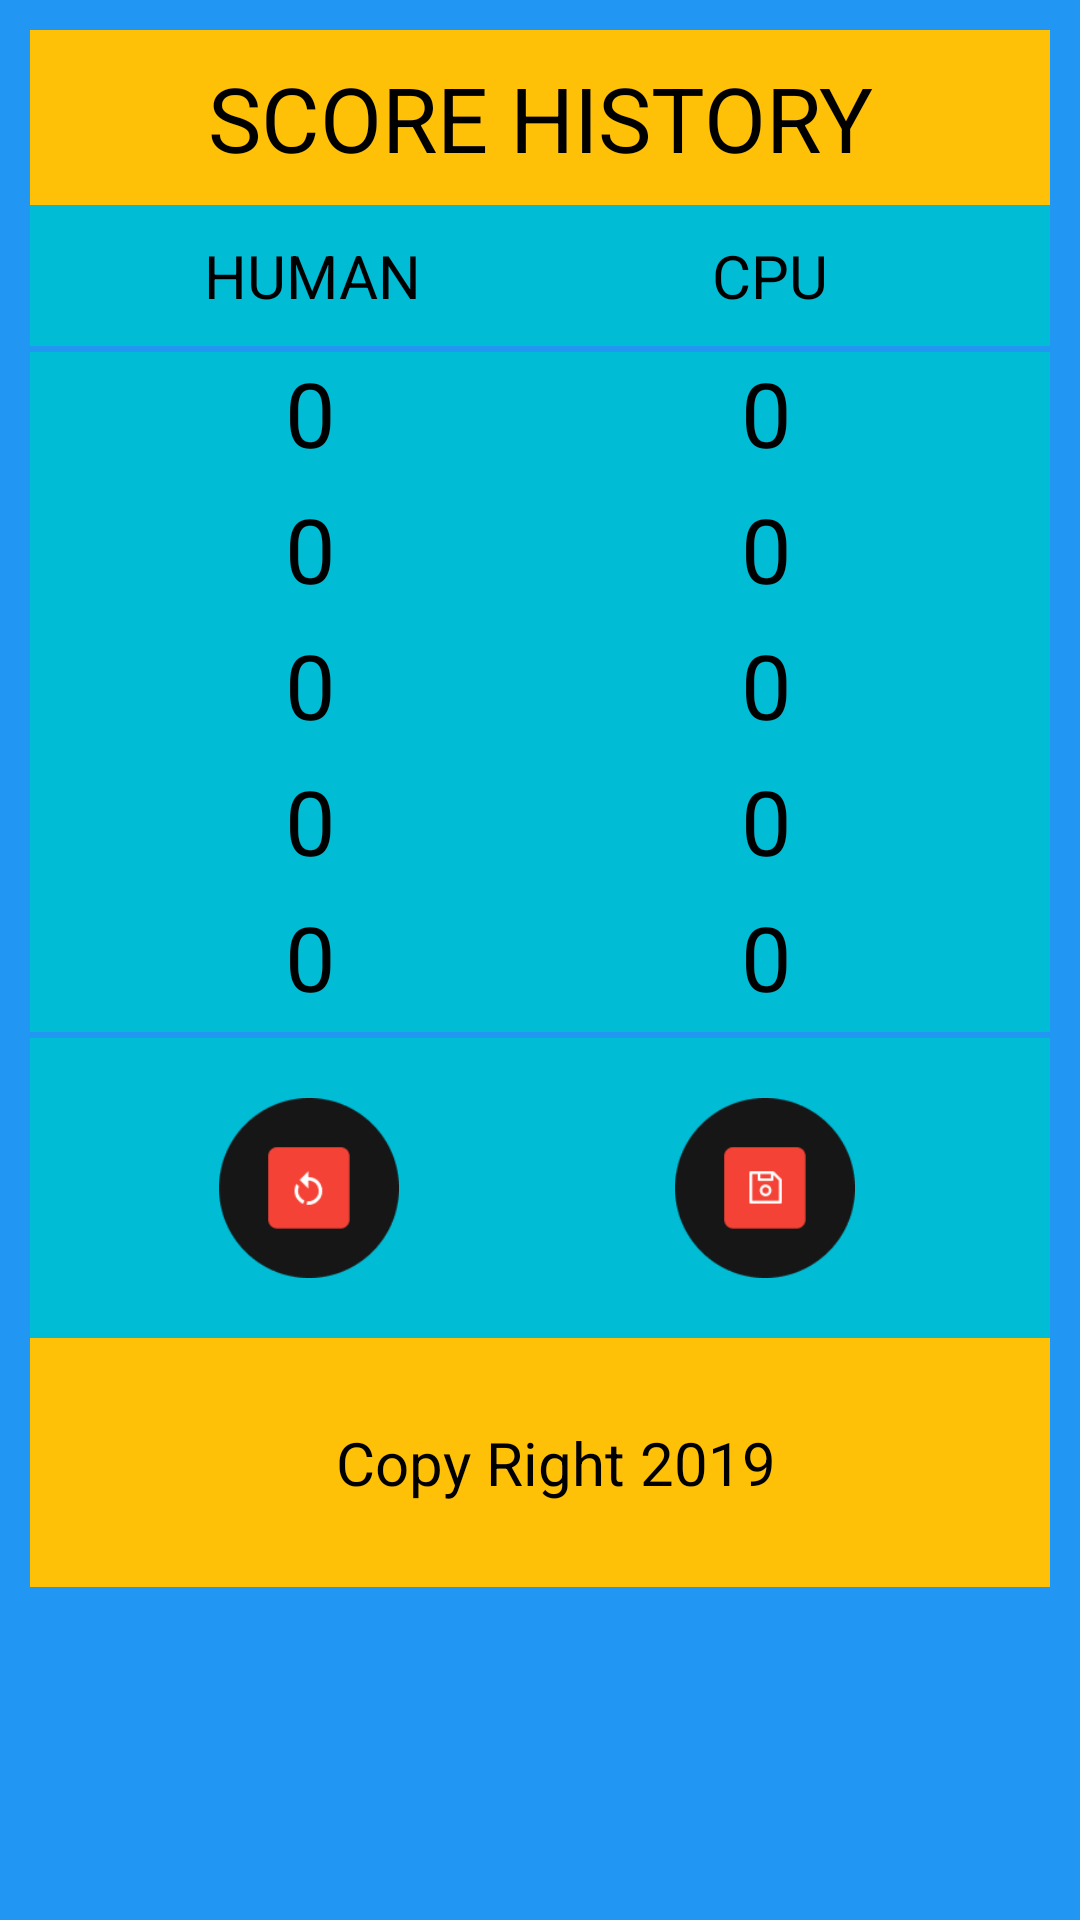

Write the Android layout XML for this screen, with the resource values it uses.
<!-- AndroidManifest.xml: application theme AppTheme -->
<!-- res/layout/fragment_history.xml -->
<?xml version="1.0" encoding="utf-8"?>
<LinearLayout
    xmlns:android="http://schemas.android.com/apk/res/android"
    xmlns:tools="http://schemas.android.com/tools"
    android:layout_width="match_parent"
    android:layout_height="match_parent"
    android:orientation="vertical"
    android:background="#2196F3"
    android:padding="10dp"
    tools:context=".FragmentHistory">

    
        
        
        
        
        
        

    <TextView
        android:layout_width="match_parent"
        android:layout_height="wrap_content"
        android:textAlignment="center"
        android:textColor="#000"
        android:background="#FFC107"
        android:textSize="30dp"
        android:padding="9dp"
        android:text="SCORE HISTORY"/>

    <LinearLayout
        android:layout_width="match_parent"
        android:layout_height="wrap_content"
        android:background="#00BCD4"
        android:orientation="horizontal"
        android:padding="10dp"
        android:layout_marginBottom="2dp">

        <TextView
            android:layout_width="wrap_content"
            android:layout_height="wrap_content"
            android:layout_marginLeft="48dp"
            android:layout_marginRight="97dp"
            android:text="HUMAN"
            android:textColor="#000"
            android:textSize="20dp" />

        <TextView
            android:layout_width="wrap_content"
            android:layout_height="wrap_content"
            android:text="CPU"
            android:textColor="#000"
            android:textSize="20dp" />
    </LinearLayout>

    <LinearLayout
        android:layout_width="match_parent"
        android:layout_height="wrap_content"
        android:background="#00BCD4"
        android:orientation="horizontal">

        <TextView
            android:id="@+id/scoreHuman1"
            android:layout_width="wrap_content"
            android:layout_height="wrap_content"
            android:layout_marginLeft="85dp"
            android:layout_marginRight="135dp"
            android:text="0"
            android:textColor="#000"
            android:textSize="30dp" />

        <TextView
            android:id="@+id/scoreCpu1"
            android:layout_width="wrap_content"
            android:layout_height="wrap_content"
            android:text="0"
            android:layout_marginBottom="5dp"
            android:textColor="#000"
            android:textSize="30dp" />
    </LinearLayout>

    <LinearLayout
        android:layout_width="match_parent"
        android:layout_height="wrap_content"
        android:background="#00BCD4"
        android:orientation="horizontal">

        <TextView
            android:id="@+id/scoreHuman2"
            android:layout_width="wrap_content"
            android:layout_height="wrap_content"
            android:layout_marginLeft="85dp"
            android:layout_marginRight="135dp"
            android:text="0"
            android:textColor="#000"
            android:textSize="30dp" />

        <TextView
            android:id="@+id/scoreCpu2"
            android:layout_width="wrap_content"
            android:layout_height="wrap_content"
            android:text="0"
            android:layout_marginBottom="5dp"
            android:textColor="#000"
            android:textSize="30dp" />
    </LinearLayout>

    <LinearLayout
        android:layout_width="match_parent"
        android:layout_height="wrap_content"
        android:background="#00BCD4"
        android:orientation="horizontal">

        <TextView
            android:id="@+id/scoreHuman3"
            android:layout_width="wrap_content"
            android:layout_height="wrap_content"
            android:layout_marginLeft="85dp"
            android:layout_marginRight="135dp"
            android:text="0"
            android:textColor="#000"
            android:textSize="30dp" />

        <TextView
            android:id="@+id/scoreCpu3"
            android:layout_width="wrap_content"
            android:layout_height="wrap_content"
            android:text="0"
            android:layout_marginBottom="5dp"
            android:textColor="#000"
            android:textSize="30dp" />
    </LinearLayout>

    <LinearLayout
        android:layout_width="match_parent"
        android:layout_height="wrap_content"
        android:background="#00BCD4"
        android:orientation="horizontal">

        <TextView
            android:id="@+id/scoreHuman4"
            android:layout_width="wrap_content"
            android:layout_height="wrap_content"
            android:layout_marginLeft="85dp"
            android:layout_marginRight="135dp"
            android:text="0"
            android:textColor="#000"
            android:textSize="30dp" />

        <TextView
            android:id="@+id/scoreCpu4"
            android:layout_width="wrap_content"
            android:layout_height="wrap_content"
            android:text="0"
            android:layout_marginBottom="5dp"
            android:textColor="#000"
            android:textSize="30dp" />
    </LinearLayout>

    <LinearLayout
        android:layout_width="match_parent"
        android:layout_height="wrap_content"
        android:background="#00BCD4"
        android:layout_marginBottom="2dp"
        android:orientation="horizontal">

        <TextView
            android:id="@+id/scoreHuman5"
            android:layout_width="wrap_content"
            android:layout_height="wrap_content"
            android:layout_marginLeft="85dp"
            android:layout_marginRight="135dp"
            android:text="0"
            android:textColor="#000"
            android:textSize="30dp" />

        <TextView
            android:id="@+id/scoreCpu5"
            android:layout_width="wrap_content"
            android:layout_height="wrap_content"
            android:text="0"
            android:layout_marginBottom="5dp"
            android:textColor="#000"
            android:textSize="30dp" />
    </LinearLayout>

    <LinearLayout
        android:layout_width="match_parent"
        android:layout_height="wrap_content"
        android:background="#00BCD4"
        android:paddingTop="20dp"
        android:paddingLeft="20dp"
        android:paddingBottom="20dp"
        android:orientation="horizontal">
        <Button
            android:id="@+id/reset"
            android:layout_width="60dp"
            android:layout_height="60dp"
            android:layout_marginRight="92dp"
            android:layout_marginLeft="43dp"
            android:background="@drawable/restart"
            android:onClick="reset"/>

        <Button
            android:id="@+id/save"
            android:layout_width="60dp"
            android:layout_height="60dp"
            android:background="@drawable/save"/>
    </LinearLayout>

    <LinearLayout
        android:layout_width="match_parent"
        android:layout_height="83dp"
        android:paddingLeft="10dp"
        android:background="#FFC107"
        android:gravity="center_vertical"
        android:orientation="horizontal">
        
            
            
            
            
        <TextView
            android:layout_width="match_parent"
            android:layout_height="wrap_content"
            android:textAlignment="center"
            android:text="Copy Right 2019"
            android:textSize="20dp"
            android:textColor="#000"
            />
    </LinearLayout>
    
        
        
        
        
    

</LinearLayout>
<!-- resources referenced by this layout -->
<resources>
  <!-- drawable restart: png bitmap (drawable, 3445 bytes) -->
  <!-- drawable save: png bitmap (drawable, 3326 bytes) -->
  <!-- mipmap codeart_fore: png bitmap (mipmap-hdpi, 6533 bytes) -->
  <style name="AppTheme" parent="Theme.AppCompat.Light.NoActionBar">
          
          <item name="colorPrimary">@color/colorPrimary</item>
          <item name="colorPrimaryDark">@color/colorPrimaryDark</item>
          <item name="colorAccent">@color/colorAccent</item>
      </style>
  <color name="colorPrimary">#FF5722</color>
  <color name="colorPrimaryDark">#000000</color>
  <color name="colorAccent">#D81B60</color>
</resources>
